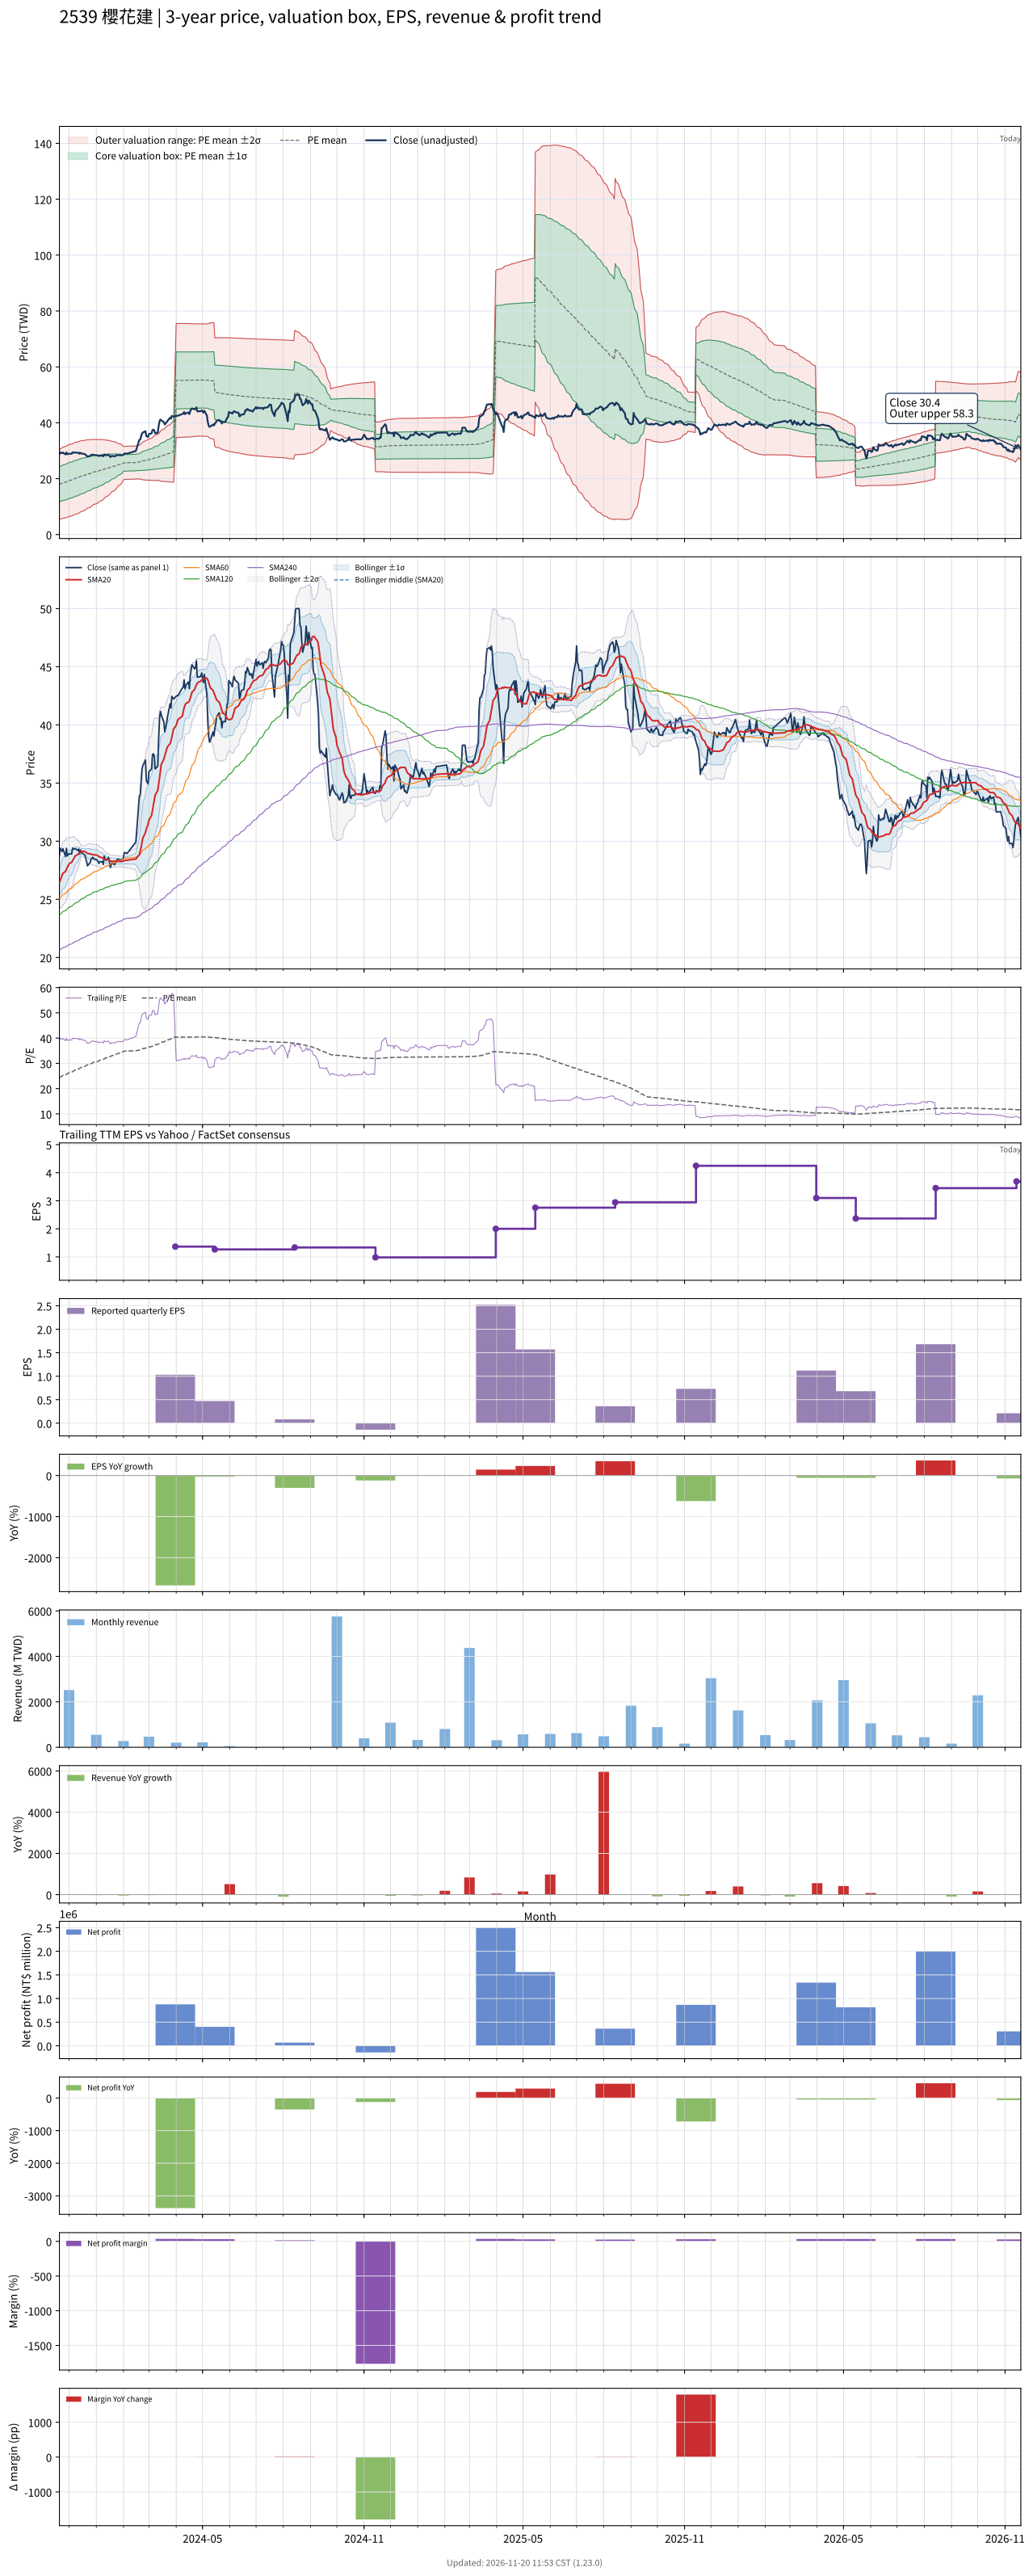

The data file committed next to this chart (first rows):
# chart-version: skill-stock-dynamic-val…
date, close, available_date, period_end, eps, ttm_eps, pe, pe_mean, pe_std, price_m2, price_m1, price_mean, price_p1, price_p2, forward_eps, forward_pe, forward_pe_mean, forward_pe_std, forward_price_m2, forward_price_m1, forward_price_mean, forward_price_p1, forward_price_p2, sma20
2023-11-20, 28.79, 2023-11-14, 2023-09-30, 0.69, 0.7361, 39.12, 24.34, 8.483, 5.426, 11.67, 17.91, 24.16, 30.4, , , , , , , , , , 26.45
2023-11-21, 29.38, 2023-11-14, 2023-09-30, 0.69, 0.7361, 39.92, 24.56, 8.537, 5.512, 11.8, 18.08, 24.36, 30.65, , , , , , , , , , 26.65
2023-11-22, 29.27, 2023-11-14, 2023-09-30, 0.69, 0.7361, 39.76, 24.78, 8.582, 5.61, 11.93, 18.24, 24.56, 30.88, , , , , , , , , , 26.85
2023-11-23, 29.12, 2023-11-14, 2023-09-30, 0.69, 0.7361, 39.56, 25, 8.619, 5.717, 12.06, 18.4, 24.75, 31.09, , , , , , , , , , 27.05
2023-11-24, 29.35, 2023-11-14, 2023-09-30, 0.69, 0.7361, 39.88, 25.23, 8.656, 5.826, 12.2, 18.57, 24.94, 31.31, , , , , , , , , , 27.24
2023-11-27, 28.68, 2023-11-14, 2023-09-30, 0.69, 0.7361, 38.96, 25.44, 8.676, 5.954, 12.34, 18.73, 25.11, 31.5, , , , , , , , , , 27.4
2023-11-28, 29.38, 2023-11-14, 2023-09-30, 0.69, 0.7361, 39.92, 25.66, 8.706, 6.071, 12.48, 18.89, 25.3, 31.7, , , , , , , , , , 27.59
2023-11-29, 28.74, 2023-11-14, 2023-09-30, 0.69, 0.7361, 39.04, 25.87, 8.719, 6.209, 12.63, 19.04, 25.46, 31.88, , , , , , , , , , 27.75
2023-11-30, 28.85, 2023-11-14, 2023-09-30, 0.69, 0.7361, 39.2, 26.09, 8.73, 6.35, 12.78, 19.2, 25.63, 32.05, , , , , , , , , , 27.91
2023-12-01, 28.91, 2023-11-14, 2023-09-30, 0.69, 0.7361, 39.28, 26.3, 8.736, 6.497, 12.93, 19.36, 25.79, 32.22, , , , , , , , , , 28.06
2023-12-04, 28.91, 2023-11-14, 2023-09-30, 0.69, 0.7361, 39.28, 26.51, 8.738, 6.652, 13.08, 19.52, 25.95, 32.38, , , , , , , , , , 28.19
2023-12-05, 29.41, 2023-11-14, 2023-09-30, 0.69, 0.7361, 39.96, 26.73, 8.745, 6.802, 13.24, 19.68, 26.11, 32.55, , , , , , , , , , 28.32
2023-12-06, 29.32, 2023-11-14, 2023-09-30, 0.69, 0.7361, 39.84, 26.95, 8.748, 6.955, 13.39, 19.83, 26.27, 32.71, , , , , , , , , , 28.45
2023-12-07, 29.32, 2023-11-14, 2023-09-30, 0.69, 0.7361, 39.84, 27.16, 8.752, 7.104, 13.55, 19.99, 26.43, 32.87, , , , , , , , , , 28.59
2023-12-08, 29.35, 2023-11-14, 2023-09-30, 0.69, 0.7361, 39.88, 27.37, 8.744, 7.275, 13.71, 20.15, 26.58, 33.02, , , , , , , , , , 28.73
2023-12-11, 29.21, 2023-11-14, 2023-09-30, 0.69, 0.7361, 39.68, 27.58, 8.731, 7.45, 13.88, 20.3, 26.73, 33.16, , , , , , , , , , 28.85
2023-12-12, 29.32, 2023-11-14, 2023-09-30, 0.69, 0.7361, 39.84, 27.8, 8.71, 7.64, 14.05, 20.46, 26.87, 33.28, , , , , , , , , , 28.95
2023-12-13, 28.91, 2023-11-14, 2023-09-30, 0.69, 0.7361, 39.28, 28.01, 8.677, 7.846, 14.23, 20.62, 27.01, 33.39, , , , , , , , , , 29.01
2023-12-14, 29.24, 2023-11-14, 2023-09-30, 0.69, 0.7361, 39.72, 28.23, 8.645, 8.051, 14.41, 20.78, 27.14, 33.5, , , , , , , , , , 29.09
2023-12-15, 29.03, 2023-11-14, 2023-09-30, 0.69, 0.7361, 39.44, 28.44, 8.603, 8.268, 14.6, 20.93, 27.27, 33.6, , , , , , , , , , 29.13
2023-12-18, 28.85, 2023-11-14, 2023-09-30, 0.69, 0.7361, 39.2, 28.65, 8.555, 8.494, 14.79, 21.09, 27.38, 33.68, , , , , , , , , , 29.13
2023-12-19, 28.79, 2023-11-14, 2023-09-30, 0.69, 0.7361, 39.12, 28.86, 8.503, 8.723, 14.98, 21.24, 27.5, 33.76, , , , , , , , , , 29.1
2023-12-20, 28.53, 2023-11-14, 2023-09-30, 0.69, 0.7361, 38.76, 29.06, 8.445, 8.959, 15.17, 21.39, 27.61, 33.82, , , , , , , , , , 29.06
2023-12-21, 28.24, 2023-11-14, 2023-09-30, 0.69, 0.7361, 38.36, 29.26, 8.376, 9.208, 15.37, 21.54, 27.7, 33.87, , , , , , , , , , 29.02
2023-12-22, 27.88, 2023-11-14, 2023-09-30, 0.69, 0.7361, 37.88, 29.46, 8.303, 9.459, 15.57, 21.68, 27.79, 33.9, , , , , , , , , , 28.94
2023-12-25, 28.15, 2023-11-14, 2023-09-30, 0.69, 0.7361, 38.24, 29.65, 8.227, 9.715, 15.77, 21.83, 27.88, 33.94, , , , , , , , , , 28.92
2023-12-26, 28.47, 2023-11-14, 2023-09-30, 0.69, 0.7361, 38.68, 29.85, 8.151, 9.974, 15.97, 21.97, 27.97, 33.97, , , , , , , , , , 28.87
2023-12-27, 28.53, 2023-11-14, 2023-09-30, 0.69, 0.7361, 38.76, 30.05, 8.07, 10.24, 16.18, 22.12, 28.06, 34, , , , , , , , , , 28.86
2023-12-28, 28.62, 2023-11-14, 2023-09-30, 0.69, 0.7361, 38.88, 30.26, 7.984, 10.52, 16.39, 22.27, 28.15, 34.02, , , , , , , , , , 28.85
2023-12-29, 28.5, 2023-11-14, 2023-09-30, 0.69, 0.7361, 38.72, 30.45, 7.897, 10.79, 16.6, 22.42, 28.23, 34.04, , , , , , , , , , 28.83
2024-01-02, 28.38, 2023-11-14, 2023-09-30, 0.69, 0.7361, 38.56, 30.65, 7.803, 11.07, 16.82, 22.56, 28.3, 34.05, , , , , , , , , , 28.8
2024-01-03, 28.24, 2023-11-14, 2023-09-30, 0.69, 0.7361, 38.36, 30.84, 7.703, 11.36, 17.03, 22.7, 28.37, 34.04, , , , , , , , , , 28.74
2024-01-04, 28.09, 2023-11-14, 2023-09-30, 0.69, 0.7361, 38.16, 31.03, 7.598, 11.66, 17.25, 22.84, 28.43, 34.03, , , , , , , , , , 28.68
2024-01-05, 28.24, 2023-11-14, 2023-09-30, 0.69, 0.7361, 38.36, 31.22, 7.496, 11.95, 17.46, 22.98, 28.5, 34.01, , , , , , , , , , 28.63
2024-01-08, 28.24, 2023-11-14, 2023-09-30, 0.69, 0.7361, 38.36, 31.41, 7.384, 12.25, 17.69, 23.12, 28.56, 33.99, , , , , , , , , , 28.57
2024-01-09, 28, 2023-11-14, 2023-09-30, 0.69, 0.7361, 38.04, 31.6, 7.258, 12.58, 17.92, 23.26, 28.6, 33.94, , , , , , , , , , 28.51
2024-01-10, 28.71, 2023-11-14, 2023-09-30, 0.69, 0.7361, 39, 31.8, 7.134, 12.9, 18.15, 23.4, 28.66, 33.91, , , , , , , , , , 28.48
2024-01-11, 28.47, 2023-11-14, 2023-09-30, 0.69, 0.7361, 38.68, 31.99, 7.011, 13.22, 18.38, 23.54, 28.7, 33.86, , , , , , , , , , 28.46
2024-01-12, 28.35, 2023-11-14, 2023-09-30, 0.69, 0.7361, 38.52, 32.17, 6.878, 13.56, 18.62, 23.68, 28.74, 33.81, , , , , , , , , , 28.41
2024-01-15, 28.59, 2023-11-14, 2023-09-30, 0.69, 0.7361, 38.84, 32.37, 6.736, 13.91, 18.87, 23.82, 28.78, 33.74, , , , , , , , , , 28.39
2024-01-16, 28.21, 2023-11-14, 2023-09-30, 0.69, 0.7361, 38.32, 32.55, 6.582, 14.27, 19.12, 23.96, 28.81, 33.65, , , , , , , , , , 28.36
2024-01-17, 27.73, 2023-11-14, 2023-09-30, 0.69, 0.7361, 37.68, 32.74, 6.419, 14.65, 19.37, 24.1, 28.82, 33.55, , , , , , , , , , 28.31
2024-01-18, 28, 2023-11-14, 2023-09-30, 0.69, 0.7361, 38.04, 32.92, 6.256, 15.02, 19.62, 24.23, 28.83, 33.44, , , , , , , , , , 28.28
2024-01-19, 28.15, 2023-11-14, 2023-09-30, 0.69, 0.7361, 38.24, 33.1, 6.09, 15.4, 19.88, 24.36, 28.84, 33.33, , , , , , , , , , 28.28
2024-01-22, 27.97, 2023-11-14, 2023-09-30, 0.69, 0.7361, 38, 33.27, 5.922, 15.77, 20.13, 24.49, 28.85, 33.21, , , , , , , , , , 28.28
2024-01-23, 28.21, 2023-11-14, 2023-09-30, 0.69, 0.7361, 38.32, 33.45, 5.746, 16.16, 20.39, 24.62, 28.85, 33.08, , , , , , , , , , 28.28
2024-01-24, 28.26, 2023-11-14, 2023-09-30, 0.69, 0.7361, 38.4, 33.63, 5.553, 16.58, 20.67, 24.75, 28.84, 32.93, , , , , , , , , , 28.27
2024-01-25, 28.44, 2023-11-14, 2023-09-30, 0.69, 0.7361, 38.64, 33.81, 5.355, 17.01, 20.95, 24.89, 28.83, 32.77, , , , , , , , , , 28.27
2024-01-26, 28.47, 2023-11-14, 2023-09-30, 0.69, 0.7361, 38.68, 33.99, 5.141, 17.45, 21.24, 25.02, 28.81, 32.59, , , , , , , , , , 28.26
2024-01-29, 28.35, 2023-11-14, 2023-09-30, 0.69, 0.7361, 38.52, 34.18, 4.908, 17.93, 21.54, 25.15, 28.77, 32.38, , , , , , , , , , 28.25
2024-01-30, 28.44, 2023-11-14, 2023-09-30, 0.69, 0.7361, 38.64, 34.36, 4.647, 18.45, 21.87, 25.29, 28.71, 32.13, , , , , , , , , , 28.26
2024-01-31, 28.44, 2023-11-14, 2023-09-30, 0.69, 0.7361, 38.64, 34.55, 4.359, 19.01, 22.22, 25.43, 28.64, 31.84, , , , , , , , , , 28.27
2024-02-01, 28.59, 2023-11-14, 2023-09-30, 0.69, 0.7361, 38.84, 34.73, 4.043, 19.61, 22.59, 25.57, 28.54, 31.52, , , , , , , , , , 28.29
2024-02-02, 29.03, 2023-11-14, 2023-09-30, 0.69, 0.7361, 39.44, 34.82, 4.033, 19.69, 22.66, 25.63, 28.6, 31.56, , , , , , , , , , 28.33
2024-02-05, 28.94, 2023-11-14, 2023-09-30, 0.69, 0.7361, 39.32, 34.9, 4.026, 19.76, 22.72, 25.69, 28.65, 31.61, , , , , , , , , , 28.37
2024-02-15, 29.91, 2023-11-14, 2023-09-30, 0.69, 0.7361, 40.64, 35, 4.022, 19.84, 22.8, 25.76, 28.72, 31.68, , , , , , , , , , 28.46
2024-02-16, 30.86, 2023-11-14, 2023-09-30, 0.69, 0.7361, 41.92, 35.1, 4.032, 19.9, 22.87, 25.84, 28.81, 31.77, , , , , , , , , , 28.57
2024-02-19, 33.86, 2023-11-14, 2023-09-30, 0.69, 0.7361, 46, 35.24, 4.116, 19.88, 22.91, 25.94, 28.97, 32, , , , , , , , , , 28.84
2024-02-20, 33.98, 2023-11-14, 2023-09-30, 0.69, 0.7361, 46.16, 35.39, 4.197, 19.87, 22.96, 26.05, 29.13, 32.22, , , , , , , , , , 29.12
... 668 more rows
